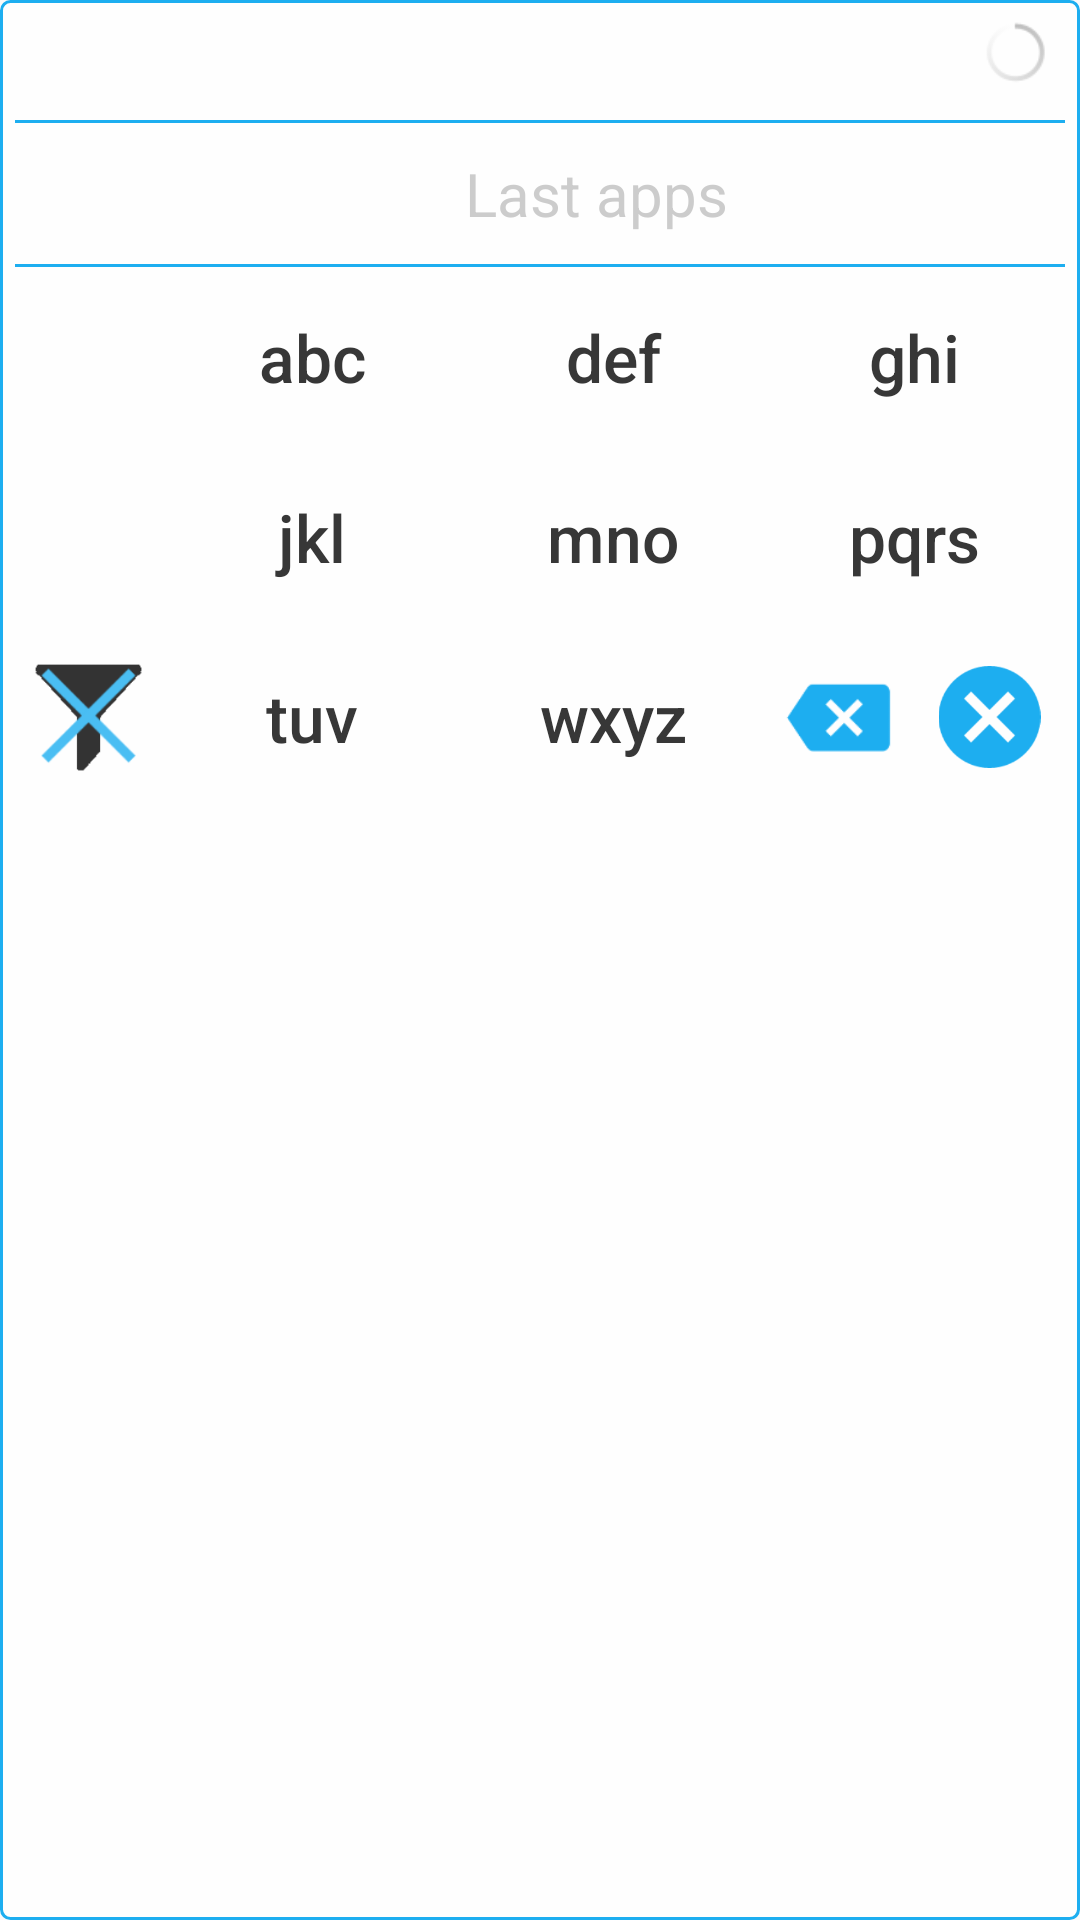

Android layout source for this screen:
<!-- AndroidManifest.xml: application theme CustomActionBarTheme -->
<!-- res/layout/widget_l_layout_theme_white.xml -->
<LinearLayout xmlns:android="http://schemas.android.com/apk/res/android"
    android:layout_width="match_parent"
    android:layout_height="wrap_content"
    android:background="@drawable/widget_background_theme_white"
    android:orientation="vertical"
    android:padding="5dp">

    <RelativeLayout
        android:layout_width="wrap_content"
        android:layout_height="wrap_content">

        <LinearLayout
            android:id="@+id/searchTextLayout"
            android:layout_width="match_parent"
            android:layout_height="wrap_content">

            <TextView
                android:id="@+id/searchText"
                style="@style/searchTextStyleWhiteL"
                 />


            <Button
                android:id="@+id/navButtonLeft"
                style="@style/keypadButtonStyleL"
                android:layout_width="0dp"
                android:layout_height="25dp"
                android:layout_weight="0.2"
                android:gravity="center_vertical|right"
                android:text="◀"
                android:textColor="@color/blue_nasty"
                android:visibility="gone"/>



            <Button
                android:id="@+id/navButtonRight"
                style="@style/keypadButtonStyleL"
                android:layout_width="0dp"
                android:layout_height="25dp"
                android:layout_weight="0.2"
                android:gravity="center_vertical|left"
                android:text="▶"
                android:textColor="@color/blue_nasty"
                android:visibility="gone"/>
            <ProgressBar
                android:id="@+id/progressBar"
                android:layout_width="0dp"
                android:layout_height="25dp"
                android:layout_weight="0.2"
                style="@android:style/Widget.Holo.ProgressBar.Small"
                android:visibility="visible"
                />

        </LinearLayout>

        <ImageView
            android:layout_width="match_parent"
            android:layout_height="1dp"
            android:layout_below="@id/searchTextLayout"
            android:src="@drawable/separator" />
    </RelativeLayout>
    <FrameLayout
        android:layout_width="match_parent"
        android:layout_height="wrap_content">
        <LinearLayout
            android:layout_width="match_parent"
            android:layout_height="wrap_content"
            android:orientation="horizontal">

            <ImageView
                android:id="@+id/lastApp1"
                style="@style/lastAppButtonStyle"/>
            <ImageView
                android:id="@+id/lastApp2"
                style="@style/lastAppButtonStyle"/>
            <ImageView
                android:id="@+id/lastApp3"
                style="@style/lastAppButtonStyle"/>
            <ImageView
                android:id="@+id/lastApp4"
                style="@style/lastAppButtonStyle"/>
            <ImageView
                android:id="@+id/lastApp5"
                style="@style/lastAppButtonStyle"/>
            <ImageView
                android:id="@+id/lastApp6"
                style="@style/lastAppButtonStyle"/>
            <ImageView
                android:id="@+id/lastApp7"
                style="@style/lastAppButtonStyle"/>
            <ImageView
                android:id="@+id/lastApp8"
                style="@style/lastAppButtonStyle"/>
            <ImageView
                android:id="@+id/lastApp9"
                style="@style/lastAppButtonStyle"/>

        </LinearLayout>
        <TextView
            android:id="@+id/lastAppsLabel"
            android:layout_width="match_parent"
            android:layout_height="wrap_content"
            android:text="@string/last_apps"
            android:layout_gravity="center"
            android:paddingLeft="150dp"
            android:textSize="20sp"
            android:textColor="@color/last_apps_theme_white" />
    </FrameLayout>
    <ImageView
        android:layout_width="match_parent"
        android:layout_height="1dp"
        android:layout_below="@id/searchTextLayout"
        android:src="@drawable/separator" />
    <LinearLayout
        android:layout_width="match_parent"
        android:layout_height="wrap_content"
        android:orientation="horizontal">
        <ImageView
            android:id="@+id/launchButton"
            style="@style/lastAppButtonStyleTightLarge" />




        <Button
            android:id="@+id/searchButton1"
            style="@style/keypadButtonStyleLWhite"
            android:text="abc"

            />

        <Button
            android:id="@+id/searchButton2"
            style="@style/keypadButtonStyleLWhite"
            android:text="def"


            />

        <Button
            android:id="@+id/searchButton3"
            style="@style/keypadButtonStyleLWhite"
            android:text="ghi"


            />

    </LinearLayout>

    <LinearLayout
        android:layout_width="match_parent"
        android:layout_height="wrap_content"
        android:orientation="horizontal">


        <ImageView
            android:id="@+id/uninstallButton"
            style="@style/lastAppButtonStyleTightLarge"
            android:src="@drawable/ic_delete_theme_white" />


        <Button
            android:id="@+id/searchButton4"
            style="@style/keypadButtonStyleLWhite"
            android:text="jkl"

            />

        <Button
            android:id="@+id/searchButton5"
            style="@style/keypadButtonStyleLWhite"
            android:text="mno"

            />

        <Button
            android:id="@+id/searchButton6"
            style="@style/keypadButtonStyleLWhite"
            android:text="pqrs" />


    </LinearLayout>

    <LinearLayout
        android:layout_width="match_parent"
        android:layout_height="wrap_content"
        android:orientation="horizontal">

        <ImageView
            android:id="@+id/appSelectorButton"
            style="@style/lastAppButtonStyleTightLarge"
            android:padding="2dp"
            android:src="@drawable/filter_all_theme_white"
            />


        <Button
            android:id="@+id/searchButton7"
            style="@style/keypadButtonStyleLWhite"
            android:text="tuv"

            />

        <Button
            android:id="@+id/searchButton8"
            style="@style/keypadButtonStyleLWhite"
            android:text="wxyz"

            />

        <LinearLayout style="@style/keypadButtonStyleLWhite"
            android:orientation="horizontal"

            >

            <ImageView
                android:id="@+id/clearButton"
                android:layout_width="0dp"
                android:layout_height="40dp"
                android:layout_weight="0.5"
                android:layout_gravity="center"
                android:padding="2dp"
                android:src="@drawable/backspace_arrow" />
            <ImageView
                android:id="@+id/clearAllButton"
                android:layout_width="0dp"
                android:layout_height="40dp"
                android:layout_weight="0.5"
                android:layout_gravity="center"
                android:padding="3dp"
                android:src="@drawable/cancel_button_128" />

        </LinearLayout>

    </LinearLayout>
</LinearLayout>
<!-- resources referenced by this layout -->
<resources>
  <color name="blue_nasty">#1DAEF0</color>
  <color name="last_apps_theme_white">#64808080</color>
  <!-- drawable separator (drawable) -->
  <?xml version="1.0" encoding="utf-8"?>
  <layer-list xmlns:android="http://schemas.android.com/apk/res/android">
  
      <item>
      <shape android:shape="rectangle">
      <padding android:bottom="2dp"/>
  
      <solid android:color="@color/blue_nasty" />
      </shape>
      </item>
  
  
  
  </layer-list>
  <!-- drawable widget_background_theme_white (drawable) -->
  <?xml version="1.0" encoding="utf-8"?>
  <layer-list xmlns:android="http://schemas.android.com/apk/res/android">
      <item>
          <shape android:shape="rectangle" >
              <solid android:color="@color/white_transparent" />
              <stroke android:color="@color/blue_nasty" android:width="1dp"/>
              <corners android:radius="3dp"/>
          </shape>
      </item>
  </layer-list>
  <string name="last_apps">Last apps</string>
  <style name="keypadButtonStyleL" parent="keypadButtonStyle">
          <item name="android:layout_width">60dp</item>
          <item name="android:layout_height">60dp</item>
          <item name="android:textSize">22dp</item>
  
      </style>
  <style name="keypadButtonStyleLWhite" parent="keypadButtonStyleWhite">
          <item name="android:layout_width">60dp</item>
          <item name="android:layout_height">60dp</item>
          <item name="android:textSize">22dp</item>
      </style>
  <style name="lastAppButtonStyleTightLarge" parent="lastAppButtonStyleTight">
          <item name="android:layout_width">45dp</item>
          <item name="android:layout_height">45dp</item>
          <item name="android:layout_marginTop">5dp</item>
          <item name="android:layout_marginBottom">5dp</item>
          <item name="android:layout_marginLeft">2dp</item>
          <item name="android:layout_marginRight">2dp</item>
          <item name="android:src">@null</item>
      </style>
  <style name="searchTextStyleWhiteL" parent="searchTextStyleWhite">
          <item name="android:textSize">18dp</item>
      </style>
  <style name="CustomActionBarTheme" parent="Theme.AppCompat.Light.NoActionBar">
  
  
  
          </style>
  <color name="white_transparent">#E2FFFFFF</color>
  <style name="keypadButtonStyleWhite" parent="keypadButtonStyle">
          <item name="android:textColor">@color/button_text_color_theme_white</item>
      </style>
  <style name="lastAppButtonStyleTight" parent="lastAppButtonStyle">
          <item name="android:layout_marginTop">5dp</item>
          <item name="android:layout_marginBottom">5dp</item>
          <item name="android:layout_marginLeft">2dp</item>
          <item name="android:layout_marginRight">2dp</item>
          <item name="android:src">@null</item>
      </style>
  <style name="searchTextStyleWhite" parent="searchTextStyle">
          <item name="android:textColor">@color/dark_grey</item>
      </style>
  <style name="searchTextStyle">
      <item name="android:layout_width">0dp</item>
      <item name="android:layout_height">35dp</item>
      <item name="android:gravity">center_vertical</item>
      <item name="android:layout_weight">2</item>
      <item name="android:background">@null</item>
      <item name="android:clickable">true</item>
      <item name="android:paddingLeft">5dp</item>
      <item name="android:paddingRight">5dp</item>
      <item name="android:singleLine">true</item>
          <item name="android:textSize">16dp</item>
      </style>
  <color name="dark_grey">#373737</color>
</resources>
